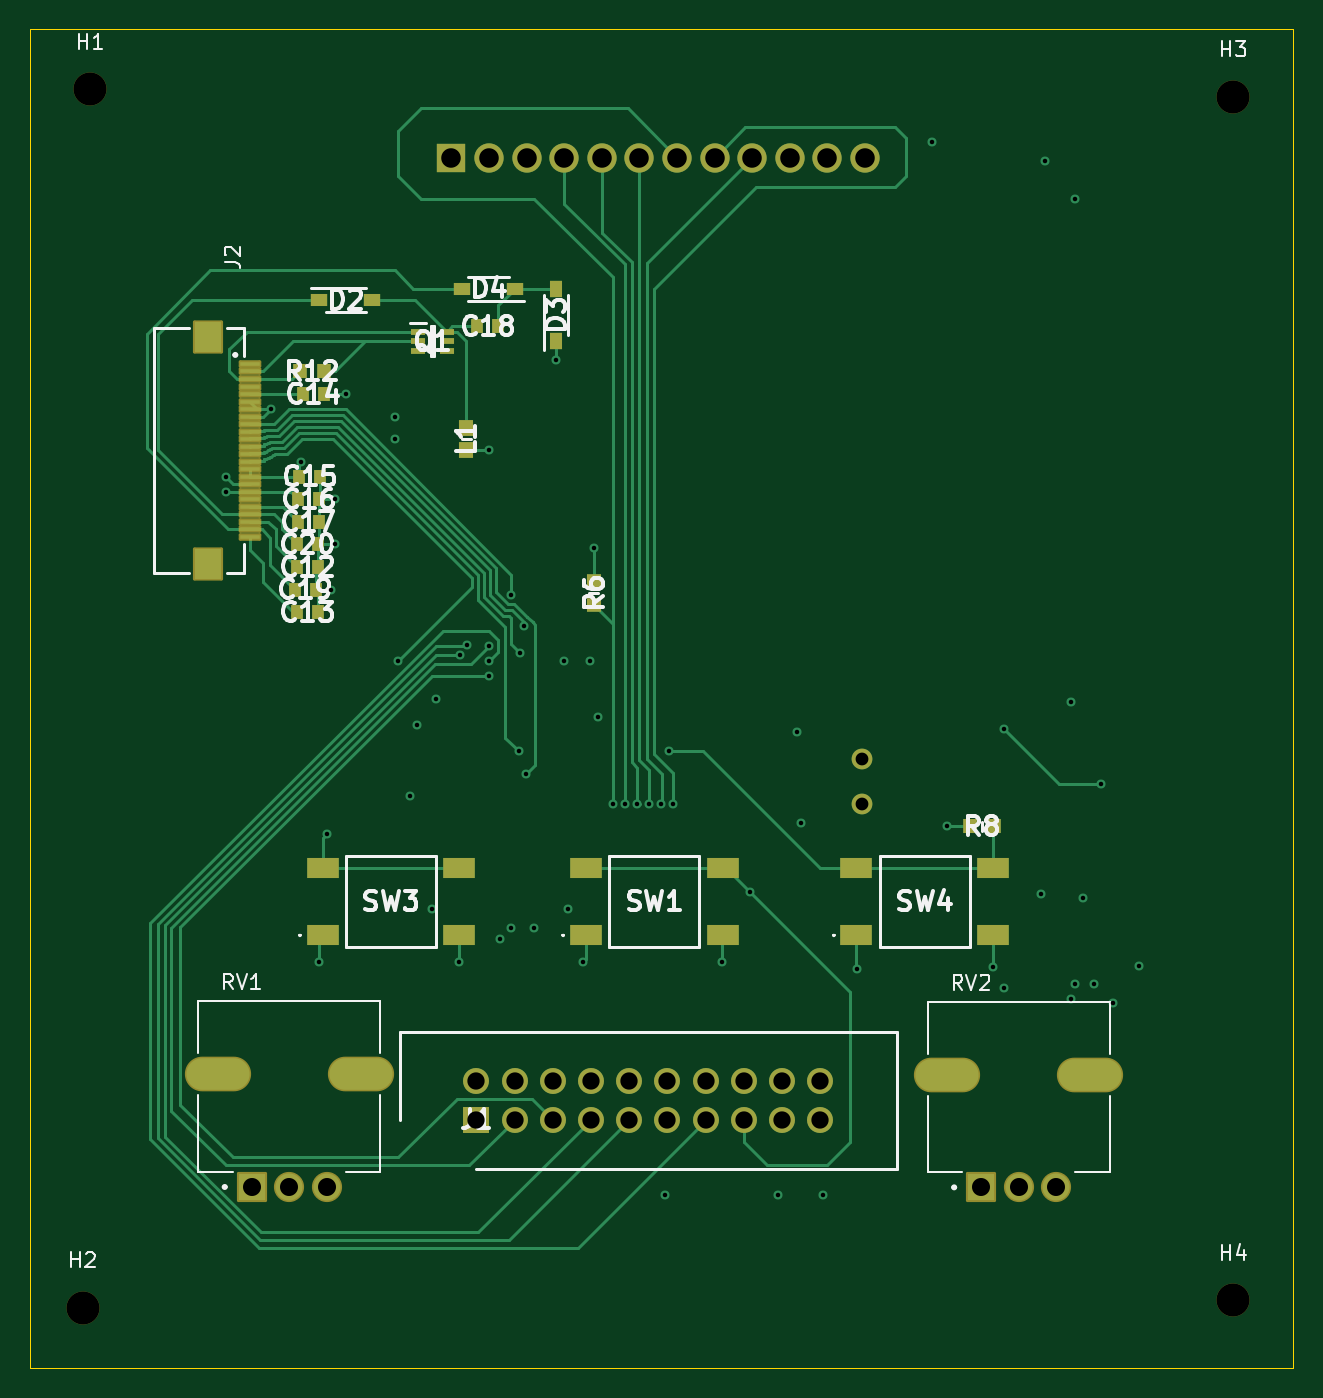
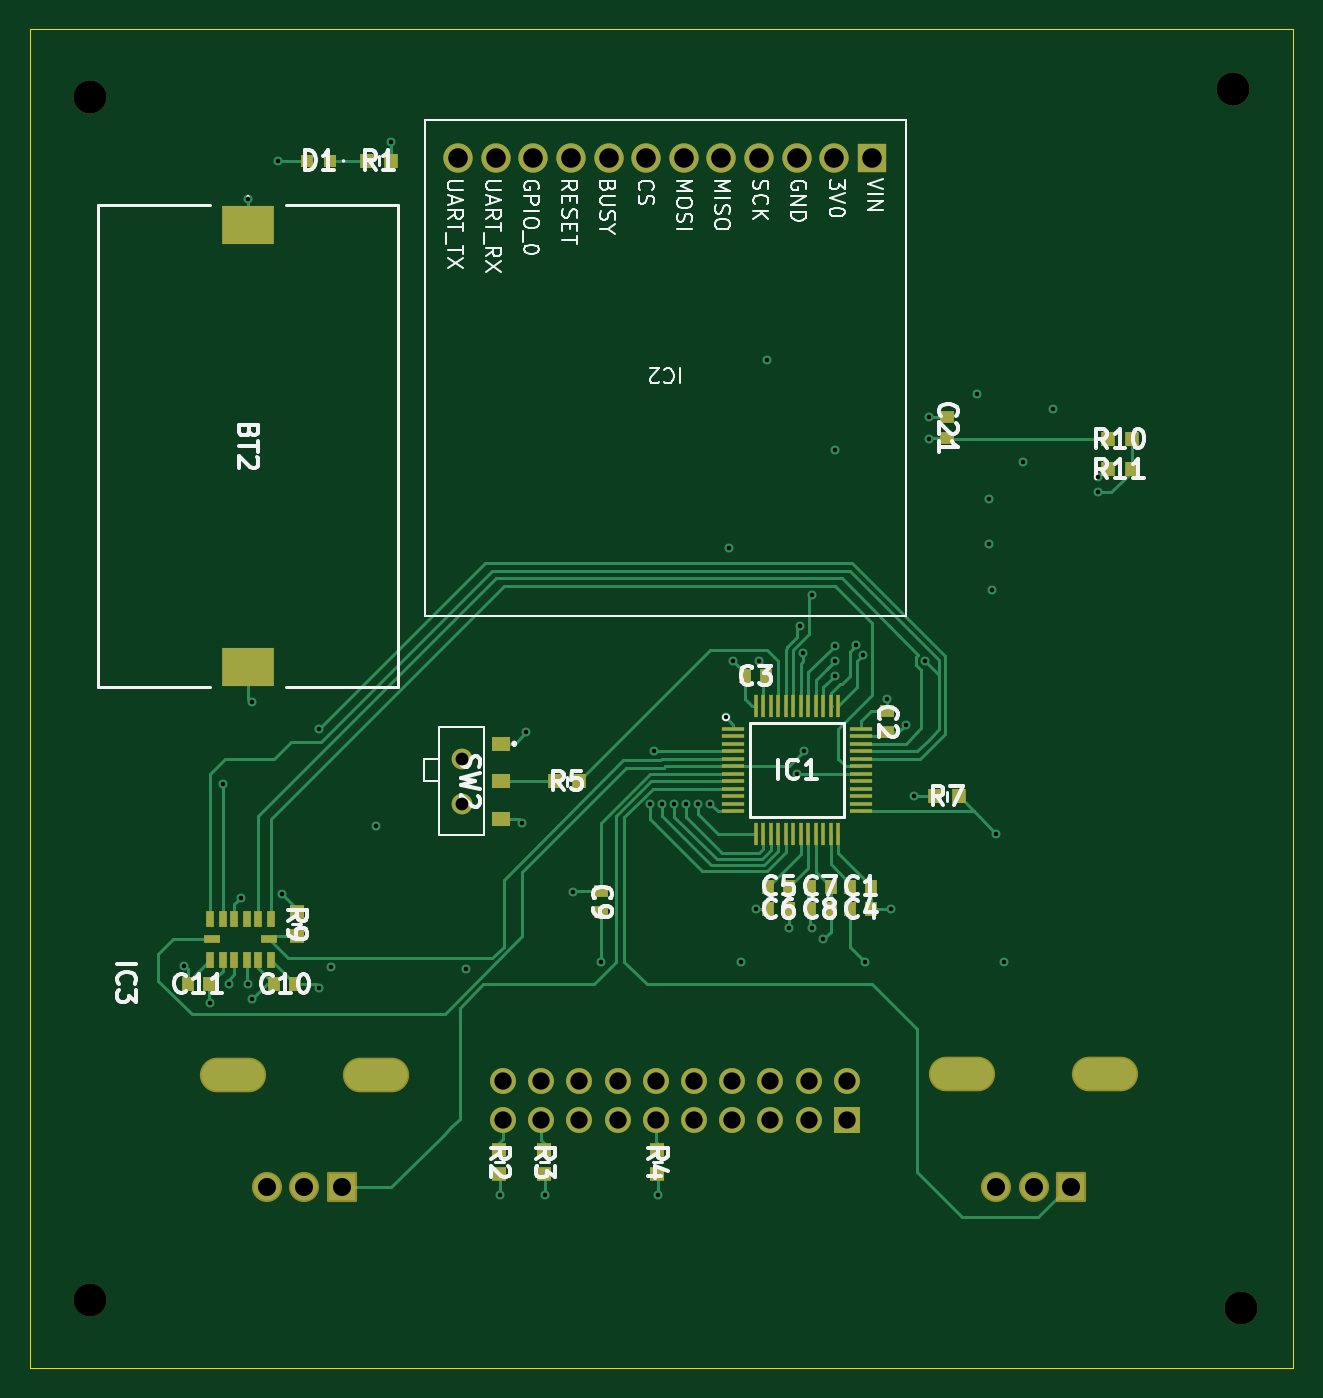
Circuit board: 13 layer files. Board 84.0 x 89.0 mm.
- bottom_copper: electrical-B_Cu.gbr (29596 bytes)
- bottom_mask: electrical-B_Mask.gbr (6512 bytes)
- paste: electrical-B_Paste.gbr (4245 bytes)
- bottom_silk: electrical-B_Silkscreen.gbr (61946 bytes)
- outline: electrical-Edge_Cuts.gbr (701 bytes)
- top_copper: electrical-F_Cu.gbr (26896 bytes)
- top_mask: electrical-F_Mask.gbr (5580 bytes)
- paste: electrical-F_Paste.gbr (3126 bytes)
- top_silk: electrical-F_Silkscreen.gbr (40901 bytes)
- inner_copper: electrical-In1_Cu.gbr (131589 bytes)
- inner_copper: electrical-In2_Cu.gbr (137314 bytes)
- drill: electrical-NPTH.drl (401 bytes)
- drill: electrical-PTH.drl (2466 bytes)

=== bottom_copper: electrical-B_Cu.gbr (29596 bytes, source omitted) ===
=== bottom_mask: electrical-B_Mask.gbr (6512 bytes, source omitted) ===
=== paste: electrical-B_Paste.gbr ===
%TF.GenerationSoftware,KiCad,Pcbnew,9.0.6-1.fc43*%
%TF.CreationDate,2025-12-17T22:37:06-05:00*%
%TF.ProjectId,electrical,656c6563-7472-4696-9361-6c2e6b696361,rev?*%
%TF.SameCoordinates,Original*%
%TF.FileFunction,Paste,Bot*%
%TF.FilePolarity,Positive*%
%FSLAX46Y46*%
G04 Gerber Fmt 4.6, Leading zero omitted, Abs format (unit mm)*
G04 Created by KiCad (PCBNEW 9.0.6-1.fc43) date 2025-12-17 22:37:06*
%MOMM*%
%LPD*%
G01*
G04 APERTURE LIST*
%ADD10R,1.200000X1.000000*%
%ADD11R,0.900000X1.000000*%
%ADD12R,0.780000X0.990000*%
%ADD13R,0.508000X1.117600*%
%ADD14R,1.117600X0.508000*%
%ADD15R,1.000000X0.900000*%
%ADD16R,0.990000X0.780000*%
%ADD17R,3.500000X2.600000*%
%ADD18R,1.475000X0.300000*%
%ADD19R,0.300000X1.475000*%
%ADD20R,0.800000X0.800000*%
G04 APERTURE END LIST*
D10*
%TO.C,SW2*%
X166200000Y-104500000D03*
X166200000Y-107000000D03*
X166200000Y-109500000D03*
%TD*%
D11*
%TO.C,R1*%
X173500000Y-65750000D03*
X175100000Y-65750000D03*
%TD*%
D12*
%TO.C,C7*%
X145650000Y-114012000D03*
X144250000Y-114012000D03*
%TD*%
D13*
%TO.C,IC3*%
X185506600Y-118871600D03*
X184693800Y-118871600D03*
X183906400Y-118871600D03*
X183093600Y-118871600D03*
X182306200Y-118871600D03*
X181493400Y-118871600D03*
D14*
X181620400Y-117500000D03*
D13*
X181493400Y-116128400D03*
X182306200Y-116128400D03*
X183093600Y-116128400D03*
X183906400Y-116128400D03*
X184693800Y-116128400D03*
X185506600Y-116128400D03*
D14*
X185379600Y-117500000D03*
%TD*%
D15*
%TO.C,R2*%
X166300000Y-131540000D03*
X166300000Y-133140000D03*
%TD*%
D12*
%TO.C,C5*%
X148400000Y-114012000D03*
X147000000Y-114012000D03*
%TD*%
D15*
%TO.C,R3*%
X163300000Y-133140000D03*
X163300000Y-131540000D03*
%TD*%
D16*
%TO.C,C2*%
X140500000Y-103750000D03*
X140500000Y-102350000D03*
%TD*%
D17*
%TO.C,BT2*%
X183000000Y-70000000D03*
X183000000Y-99400000D03*
%TD*%
D12*
%TO.C,C3*%
X148550000Y-100012000D03*
X149950000Y-100012000D03*
%TD*%
D16*
%TO.C,C21*%
X136500000Y-84200000D03*
X136500000Y-82800000D03*
%TD*%
D12*
%TO.C,C4*%
X141550000Y-115512000D03*
X142950000Y-115512000D03*
%TD*%
%TO.C,C8*%
X144250000Y-115512000D03*
X145650000Y-115512000D03*
%TD*%
D11*
%TO.C,R5*%
X161000000Y-107000000D03*
X162600000Y-107000000D03*
%TD*%
D15*
%TO.C,R4*%
X155800000Y-133140000D03*
X155800000Y-131540000D03*
%TD*%
%TO.C,R9*%
X179750000Y-115700000D03*
X179750000Y-117300000D03*
%TD*%
D16*
%TO.C,C9*%
X159500000Y-114300000D03*
X159500000Y-115700000D03*
%TD*%
D11*
%TO.C,R10*%
X125850000Y-84250000D03*
X124250000Y-84250000D03*
%TD*%
D12*
%TO.C,C11*%
X187000000Y-120500000D03*
X185600000Y-120500000D03*
%TD*%
%TO.C,C10*%
X181250000Y-120500000D03*
X179850000Y-120500000D03*
%TD*%
D11*
%TO.C,R11*%
X125850000Y-86250000D03*
X124250000Y-86250000D03*
%TD*%
D18*
%TO.C,IC1*%
X150738000Y-103500000D03*
X150738000Y-104000000D03*
X150738000Y-104500000D03*
X150738000Y-105000000D03*
X150738000Y-105500000D03*
X150738000Y-106000000D03*
X150738000Y-106500000D03*
X150738000Y-107000000D03*
X150738000Y-107500000D03*
X150738000Y-108000000D03*
X150738000Y-108500000D03*
X150738000Y-109000000D03*
D19*
X149250000Y-110488000D03*
X148750000Y-110488000D03*
X148250000Y-110488000D03*
X147750000Y-110488000D03*
X147250000Y-110488000D03*
X146750000Y-110488000D03*
X146250000Y-110488000D03*
X145750000Y-110488000D03*
X145250000Y-110488000D03*
X144750000Y-110488000D03*
X144250000Y-110488000D03*
X143750000Y-110488000D03*
D18*
X142262000Y-109000000D03*
X142262000Y-108500000D03*
X142262000Y-108000000D03*
X142262000Y-107500000D03*
X142262000Y-107000000D03*
X142262000Y-106500000D03*
X142262000Y-106000000D03*
X142262000Y-105500000D03*
X142262000Y-105000000D03*
X142262000Y-104500000D03*
X142262000Y-104000000D03*
X142262000Y-103500000D03*
D19*
X143750000Y-102012000D03*
X144250000Y-102012000D03*
X144750000Y-102012000D03*
X145250000Y-102012000D03*
X145750000Y-102012000D03*
X146250000Y-102012000D03*
X146750000Y-102012000D03*
X147250000Y-102012000D03*
X147750000Y-102012000D03*
X148250000Y-102012000D03*
X148750000Y-102012000D03*
X149250000Y-102012000D03*
%TD*%
D12*
%TO.C,C1*%
X142950000Y-114012000D03*
X141550000Y-114012000D03*
%TD*%
D11*
%TO.C,R7*%
X135750000Y-108000000D03*
X137350000Y-108000000D03*
%TD*%
D20*
%TO.C,D1*%
X177550000Y-65750000D03*
X179050000Y-65750000D03*
%TD*%
D12*
%TO.C,C6*%
X147000000Y-115512000D03*
X148400000Y-115512000D03*
%TD*%
M02*

=== bottom_silk: electrical-B_Silkscreen.gbr (61946 bytes, source omitted) ===
=== outline: electrical-Edge_Cuts.gbr ===
%TF.GenerationSoftware,KiCad,Pcbnew,9.0.6-1.fc43*%
%TF.CreationDate,2025-12-17T22:37:06-05:00*%
%TF.ProjectId,electrical,656c6563-7472-4696-9361-6c2e6b696361,rev?*%
%TF.SameCoordinates,Original*%
%TF.FileFunction,Profile,NP*%
%FSLAX46Y46*%
G04 Gerber Fmt 4.6, Leading zero omitted, Abs format (unit mm)*
G04 Created by KiCad (PCBNEW 9.0.6-1.fc43) date 2025-12-17 22:37:06*
%MOMM*%
%LPD*%
G01*
G04 APERTURE LIST*
%TA.AperFunction,Profile*%
%ADD10C,0.050000*%
%TD*%
G04 APERTURE END LIST*
D10*
X113500000Y-146000000D02*
X197500000Y-146000000D01*
X113500000Y-57000000D02*
X113500000Y-146000000D01*
X197500000Y-146000000D02*
X197500000Y-57000000D01*
X197500000Y-57000000D02*
X113500000Y-57000000D01*
M02*

=== top_copper: electrical-F_Cu.gbr (26896 bytes, source omitted) ===
=== top_mask: electrical-F_Mask.gbr ===
%TF.GenerationSoftware,KiCad,Pcbnew,9.0.6-1.fc43*%
%TF.CreationDate,2025-12-17T22:37:06-05:00*%
%TF.ProjectId,electrical,656c6563-7472-4696-9361-6c2e6b696361,rev?*%
%TF.SameCoordinates,Original*%
%TF.FileFunction,Soldermask,Top*%
%TF.FilePolarity,Negative*%
%FSLAX46Y46*%
G04 Gerber Fmt 4.6, Leading zero omitted, Abs format (unit mm)*
G04 Created by KiCad (PCBNEW 9.0.6-1.fc43) date 2025-12-17 22:37:06*
%MOMM*%
%LPD*%
G01*
G04 APERTURE LIST*
G04 Aperture macros list*
%AMRoundRect*
0 Rectangle with rounded corners*
0 $1 Rounding radius*
0 $2 $3 $4 $5 $6 $7 $8 $9 X,Y pos of 4 corners*
0 Add a 4 corners polygon primitive as box body*
4,1,4,$2,$3,$4,$5,$6,$7,$8,$9,$2,$3,0*
0 Add four circle primitives for the rounded corners*
1,1,$1+$1,$2,$3*
1,1,$1+$1,$4,$5*
1,1,$1+$1,$6,$7*
1,1,$1+$1,$8,$9*
0 Add four rect primitives between the rounded corners*
20,1,$1+$1,$2,$3,$4,$5,0*
20,1,$1+$1,$4,$5,$6,$7,0*
20,1,$1+$1,$6,$7,$8,$9,0*
20,1,$1+$1,$8,$9,$2,$3,0*%
G04 Aperture macros list end*
%ADD10R,0.780000X0.990000*%
%ADD11R,1.150000X0.800000*%
%ADD12R,1.000000X0.450000*%
%ADD13R,1.725000X1.725000*%
%ADD14C,1.725000*%
%ADD15RoundRect,0.100000X-0.650000X0.150000X-0.650000X-0.150000X0.650000X-0.150000X0.650000X0.150000X0*%
%ADD16RoundRect,0.102000X-0.900000X1.000000X-0.900000X-1.000000X0.900000X-1.000000X0.900000X1.000000X0*%
%ADD17RoundRect,0.102000X-0.900000X-0.900000X0.900000X-0.900000X0.900000X0.900000X-0.900000X0.900000X0*%
%ADD18C,2.004000*%
%ADD19O,4.404000X2.304000*%
%ADD20R,1.000000X1.050000*%
%ADD21C,2.200000*%
%ADD22R,2.100000X1.400000*%
%ADD23R,0.900000X1.000000*%
%ADD24R,1.000000X0.900000*%
%ADD25R,0.800000X1.150000*%
%ADD26C,1.381000*%
%ADD27R,1.950000X1.950000*%
%ADD28C,1.950000*%
G04 APERTURE END LIST*
D10*
%TO.C,C14*%
X133050000Y-81250000D03*
X131650000Y-81250000D03*
%TD*%
D11*
%TO.C,D4*%
X145750000Y-74250000D03*
X142250000Y-74250000D03*
%TD*%
D12*
%TO.C,Q1*%
X139300000Y-77100000D03*
X139300000Y-77750000D03*
X139300000Y-78400000D03*
X141200000Y-78400000D03*
X141200000Y-77750000D03*
X141200000Y-77100000D03*
%TD*%
D13*
%TO.C,J1*%
X143180000Y-129500000D03*
D14*
X143180000Y-126960000D03*
X145720000Y-129500000D03*
X145720000Y-126960000D03*
X148260000Y-129500000D03*
X148260000Y-126960000D03*
X150800000Y-129500000D03*
X150800000Y-126960000D03*
X153340000Y-129500000D03*
X153340000Y-126960000D03*
X155880000Y-129500000D03*
X155880000Y-126960000D03*
X158420000Y-129500000D03*
X158420000Y-126960000D03*
X160960000Y-129500000D03*
X160960000Y-126960000D03*
X163500000Y-129500000D03*
X163500000Y-126960000D03*
X166040000Y-129500000D03*
X166040000Y-126960000D03*
%TD*%
D15*
%TO.C,J2*%
X128100000Y-79250000D03*
X128100000Y-79750000D03*
X128100000Y-80250000D03*
X128100000Y-80750000D03*
X128100000Y-81250000D03*
X128100000Y-81750000D03*
X128100000Y-82250000D03*
X128100000Y-82750000D03*
X128100000Y-83250000D03*
X128100000Y-83750000D03*
X128100000Y-84250000D03*
X128100000Y-84750000D03*
X128100000Y-85250000D03*
X128100000Y-85750000D03*
X128100000Y-86250000D03*
X128100000Y-86750000D03*
X128100000Y-87250000D03*
X128100000Y-87750000D03*
X128100000Y-88250000D03*
X128100000Y-88750000D03*
X128100000Y-89250000D03*
X128100000Y-89750000D03*
X128100000Y-90250000D03*
X128100000Y-90750000D03*
D16*
X125350000Y-77450000D03*
X125350000Y-92550000D03*
%TD*%
D17*
%TO.C,RV1*%
X128250000Y-133975000D03*
D18*
X130750000Y-133975000D03*
X133250000Y-133975000D03*
D19*
X126000000Y-126475000D03*
X135500000Y-126475000D03*
%TD*%
D17*
%TO.C,RV2*%
X176750000Y-134000000D03*
D18*
X179250000Y-134000000D03*
X181750000Y-134000000D03*
D19*
X174500000Y-126500000D03*
X184000000Y-126500000D03*
%TD*%
D10*
%TO.C,C15*%
X132800000Y-86750000D03*
X131400000Y-86750000D03*
%TD*%
%TO.C,C20*%
X132650000Y-91250000D03*
X131250000Y-91250000D03*
%TD*%
D20*
%TO.C,L1*%
X142500000Y-83500000D03*
X142500000Y-85000000D03*
%TD*%
D11*
%TO.C,D2*%
X132750000Y-75000000D03*
X136250000Y-75000000D03*
%TD*%
D21*
%TO.C,H3*%
X193500000Y-61500000D03*
%TD*%
D10*
%TO.C,C17*%
X132700000Y-89750000D03*
X131300000Y-89750000D03*
%TD*%
D22*
%TO.C,SW4*%
X168450000Y-117250000D03*
X177550000Y-117250000D03*
X168450000Y-112750000D03*
X177550000Y-112750000D03*
%TD*%
D10*
%TO.C,C13*%
X131250000Y-95750000D03*
X132650000Y-95750000D03*
%TD*%
%TO.C,C19*%
X131100000Y-94250000D03*
X132500000Y-94250000D03*
%TD*%
D23*
%TO.C,R12*%
X131450000Y-79750000D03*
X133050000Y-79750000D03*
%TD*%
D24*
%TO.C,R6*%
X151000000Y-95300000D03*
X151000000Y-93700000D03*
%TD*%
D21*
%TO.C,H4*%
X193500000Y-141500000D03*
%TD*%
D22*
%TO.C,SW1*%
X150450000Y-117250000D03*
X159550000Y-117250000D03*
X150450000Y-112750000D03*
X159550000Y-112750000D03*
%TD*%
D21*
%TO.C,H1*%
X117500000Y-61000000D03*
%TD*%
D10*
%TO.C,C16*%
X132750000Y-88250000D03*
X131350000Y-88250000D03*
%TD*%
D22*
%TO.C,SW3*%
X132950000Y-117250000D03*
X142050000Y-117250000D03*
X132950000Y-112750000D03*
X142050000Y-112750000D03*
%TD*%
D10*
%TO.C,C12*%
X131250000Y-92750000D03*
X132650000Y-92750000D03*
%TD*%
%TO.C,C18*%
X143250000Y-76750000D03*
X144650000Y-76750000D03*
%TD*%
D25*
%TO.C,D3*%
X148500000Y-77750000D03*
X148500000Y-74250000D03*
%TD*%
D23*
%TO.C,R8*%
X177600000Y-110000000D03*
X176000000Y-110000000D03*
%TD*%
D21*
%TO.C,H2*%
X117000000Y-142000000D03*
%TD*%
D26*
%TO.C,SW2*%
X168800000Y-105500000D03*
X168800000Y-108500000D03*
%TD*%
D27*
%TO.C,IC2*%
X141520000Y-65530000D03*
D28*
X144020000Y-65530000D03*
X146520000Y-65530000D03*
X149020000Y-65530000D03*
X151520000Y-65530000D03*
X154020000Y-65530000D03*
X156520000Y-65530000D03*
X159020000Y-65530000D03*
X161520000Y-65530000D03*
X164020000Y-65530000D03*
X166520000Y-65530000D03*
X169020000Y-65530000D03*
%TD*%
M02*

=== paste: electrical-F_Paste.gbr ===
%TF.GenerationSoftware,KiCad,Pcbnew,9.0.6-1.fc43*%
%TF.CreationDate,2025-12-17T22:37:06-05:00*%
%TF.ProjectId,electrical,656c6563-7472-4696-9361-6c2e6b696361,rev?*%
%TF.SameCoordinates,Original*%
%TF.FileFunction,Paste,Top*%
%TF.FilePolarity,Positive*%
%FSLAX46Y46*%
G04 Gerber Fmt 4.6, Leading zero omitted, Abs format (unit mm)*
G04 Created by KiCad (PCBNEW 9.0.6-1.fc43) date 2025-12-17 22:37:06*
%MOMM*%
%LPD*%
G01*
G04 APERTURE LIST*
%ADD10R,0.780000X0.990000*%
%ADD11R,1.150000X0.800000*%
%ADD12R,1.000000X0.450000*%
%ADD13R,1.300000X0.300000*%
%ADD14R,1.800000X2.000000*%
%ADD15R,1.000000X1.050000*%
%ADD16R,2.100000X1.400000*%
%ADD17R,0.900000X1.000000*%
%ADD18R,1.000000X0.900000*%
%ADD19R,0.800000X1.150000*%
G04 APERTURE END LIST*
D10*
%TO.C,C14*%
X133050000Y-81250000D03*
X131650000Y-81250000D03*
%TD*%
D11*
%TO.C,D4*%
X145750000Y-74250000D03*
X142250000Y-74250000D03*
%TD*%
D12*
%TO.C,Q1*%
X139300000Y-77100000D03*
X139300000Y-77750000D03*
X139300000Y-78400000D03*
X141200000Y-78400000D03*
X141200000Y-77750000D03*
X141200000Y-77100000D03*
%TD*%
D13*
%TO.C,J2*%
X128100000Y-79250000D03*
X128100000Y-79750000D03*
X128100000Y-80250000D03*
X128100000Y-80750000D03*
X128100000Y-81250000D03*
X128100000Y-81750000D03*
X128100000Y-82250000D03*
X128100000Y-82750000D03*
X128100000Y-83250000D03*
X128100000Y-83750000D03*
X128100000Y-84250000D03*
X128100000Y-84750000D03*
X128100000Y-85250000D03*
X128100000Y-85750000D03*
X128100000Y-86250000D03*
X128100000Y-86750000D03*
X128100000Y-87250000D03*
X128100000Y-87750000D03*
X128100000Y-88250000D03*
X128100000Y-88750000D03*
X128100000Y-89250000D03*
X128100000Y-89750000D03*
X128100000Y-90250000D03*
X128100000Y-90750000D03*
D14*
X125350000Y-77450000D03*
X125350000Y-92550000D03*
%TD*%
D10*
%TO.C,C15*%
X132800000Y-86750000D03*
X131400000Y-86750000D03*
%TD*%
%TO.C,C20*%
X132650000Y-91250000D03*
X131250000Y-91250000D03*
%TD*%
D15*
%TO.C,L1*%
X142500000Y-83500000D03*
X142500000Y-85000000D03*
%TD*%
D11*
%TO.C,D2*%
X132750000Y-75000000D03*
X136250000Y-75000000D03*
%TD*%
D10*
%TO.C,C17*%
X132700000Y-89750000D03*
X131300000Y-89750000D03*
%TD*%
D16*
%TO.C,SW4*%
X168450000Y-117250000D03*
X177550000Y-117250000D03*
X168450000Y-112750000D03*
X177550000Y-112750000D03*
%TD*%
D10*
%TO.C,C13*%
X131250000Y-95750000D03*
X132650000Y-95750000D03*
%TD*%
%TO.C,C19*%
X131100000Y-94250000D03*
X132500000Y-94250000D03*
%TD*%
D17*
%TO.C,R12*%
X131450000Y-79750000D03*
X133050000Y-79750000D03*
%TD*%
D18*
%TO.C,R6*%
X151000000Y-95300000D03*
X151000000Y-93700000D03*
%TD*%
D16*
%TO.C,SW1*%
X150450000Y-117250000D03*
X159550000Y-117250000D03*
X150450000Y-112750000D03*
X159550000Y-112750000D03*
%TD*%
D10*
%TO.C,C16*%
X132750000Y-88250000D03*
X131350000Y-88250000D03*
%TD*%
D16*
%TO.C,SW3*%
X132950000Y-117250000D03*
X142050000Y-117250000D03*
X132950000Y-112750000D03*
X142050000Y-112750000D03*
%TD*%
D10*
%TO.C,C12*%
X131250000Y-92750000D03*
X132650000Y-92750000D03*
%TD*%
%TO.C,C18*%
X143250000Y-76750000D03*
X144650000Y-76750000D03*
%TD*%
D19*
%TO.C,D3*%
X148500000Y-77750000D03*
X148500000Y-74250000D03*
%TD*%
D17*
%TO.C,R8*%
X177600000Y-110000000D03*
X176000000Y-110000000D03*
%TD*%
M02*

=== top_silk: electrical-F_Silkscreen.gbr (40901 bytes, source omitted) ===
=== inner_copper: electrical-In1_Cu.gbr (131589 bytes, source omitted) ===
=== inner_copper: electrical-In2_Cu.gbr (137314 bytes, source omitted) ===
=== drill: electrical-NPTH.drl ===
M48
; DRILL file {KiCad 9.0.6-1.fc43} date 2025-12-17T22:37:08-0500
; FORMAT={-:-/ absolute / metric / decimal}
; #@! TF.CreationDate,2025-12-17T22:37:08-05:00
; #@! TF.GenerationSoftware,Kicad,Pcbnew,9.0.6-1.fc43
; #@! TF.FileFunction,NonPlated,1,4,NPTH
FMAT,2
METRIC
; #@! TA.AperFunction,NonPlated,NPTH,ComponentDrill
T1C2.200
%
G90
G05
T1
X117.0Y-142.0
X117.5Y-61.0
X193.5Y-61.5
X193.5Y-141.5
M30

=== drill: electrical-PTH.drl ===
M48
; DRILL file {KiCad 9.0.6-1.fc43} date 2025-12-17T22:37:08-0500
; FORMAT={-:-/ absolute / metric / decimal}
; #@! TF.CreationDate,2025-12-17T22:37:08-05:00
; #@! TF.GenerationSoftware,Kicad,Pcbnew,9.0.6-1.fc43
; #@! TF.FileFunction,Plated,1,4,PTH
FMAT,2
METRIC
; #@! TA.AperFunction,Plated,PTH,ViaDrill
T1C0.300
; #@! TA.AperFunction,Plated,PTH,ComponentDrill
T2C0.850
; #@! TA.AperFunction,Plated,PTH,ComponentDrill
T3C1.150
; #@! TA.AperFunction,Plated,PTH,ComponentDrill
T4C1.200
; #@! TA.AperFunction,Plated,PTH,ComponentDrill
T5C1.300
; #@! TA.AperFunction,Plated,PTH,ComponentDrill
T6C1.400
%
G90
G05
T1
X126.5Y-86.75
X126.5Y-87.75
X129.5Y-82.25
X131.5Y-85.75
X132.75Y-119.0
X133.25Y-110.5
X133.5Y-94.25
X133.75Y-88.25
X133.75Y-91.25
X134.5Y-81.25
X137.75Y-82.75
X137.75Y-84.25
X138.0Y-99.0
X138.75Y-108.0
X139.25Y-103.25
X140.25Y-115.5
X140.5Y-101.5
X142.0Y-119.0
X142.1Y-98.6
X142.544Y-97.934
X144.0Y-85.0
X144.0Y-98.0
X144.0Y-99.0
X144.0Y-100.0
X144.75Y-117.5
X145.5Y-116.75
X145.516Y-94.6
X146.0Y-105.0
X146.092Y-98.441
X146.319Y-96.667
X146.5Y-106.5
X147.0Y-116.75
X148.5Y-79.0
X149.0Y-99.0
X149.25Y-115.5
X150.25Y-119.0
X150.75Y-99.0
X151.0Y-91.5
X151.25Y-102.75
X152.25Y-108.5
X153.05Y-108.5
X153.85Y-108.5
X154.65Y-108.5
X155.45Y-108.5
X155.75Y-134.5
X156.0Y-105.0
X156.25Y-108.5
X159.5Y-119.0
X161.375Y-114.375
X163.25Y-134.5
X164.5Y-103.75
X164.75Y-109.75
X166.25Y-134.5
X168.5Y-119.5
X173.5Y-64.5
X174.5Y-110.0
X177.5Y-119.35
X178.25Y-103.5
X178.25Y-120.75
X180.75Y-114.5
X181.0Y-65.75
X182.75Y-101.75
X182.75Y-121.5
X183.0Y-68.25
X183.0Y-120.5
X183.5Y-114.75
X184.25Y-120.5
X184.694Y-107.194
X185.5Y-121.75
X187.25Y-119.25
T2
X168.8Y-105.5
X168.8Y-108.5
T3
X143.18Y-126.96
X143.18Y-129.5
X145.72Y-126.96
X145.72Y-129.5
X148.26Y-126.96
X148.26Y-129.5
X150.8Y-126.96
X150.8Y-129.5
X153.34Y-126.96
X153.34Y-129.5
X155.88Y-126.96
X155.88Y-129.5
X158.42Y-126.96
X158.42Y-129.5
X160.96Y-126.96
X160.96Y-129.5
X163.5Y-126.96
X163.5Y-129.5
X166.04Y-126.96
X166.04Y-129.5
T4
X128.25Y-133.975
X130.75Y-133.975
X133.25Y-133.975
X176.75Y-134.0
X179.25Y-134.0
X181.75Y-134.0
T5
X141.52Y-65.53
X144.02Y-65.53
X146.52Y-65.53
X149.02Y-65.53
X151.52Y-65.53
X154.02Y-65.53
X156.52Y-65.53
X159.02Y-65.53
X161.52Y-65.53
X164.02Y-65.53
X166.52Y-65.53
X169.02Y-65.53
T6
G00X125.7Y-126.475
M15
G01X126.3Y-126.475
M16
G05
G00X135.2Y-126.475
M15
G01X135.8Y-126.475
M16
G05
G00X174.2Y-126.5
M15
G01X174.8Y-126.5
M16
G05
G00X183.7Y-126.5
M15
G01X184.3Y-126.5
M16
G05
M30

